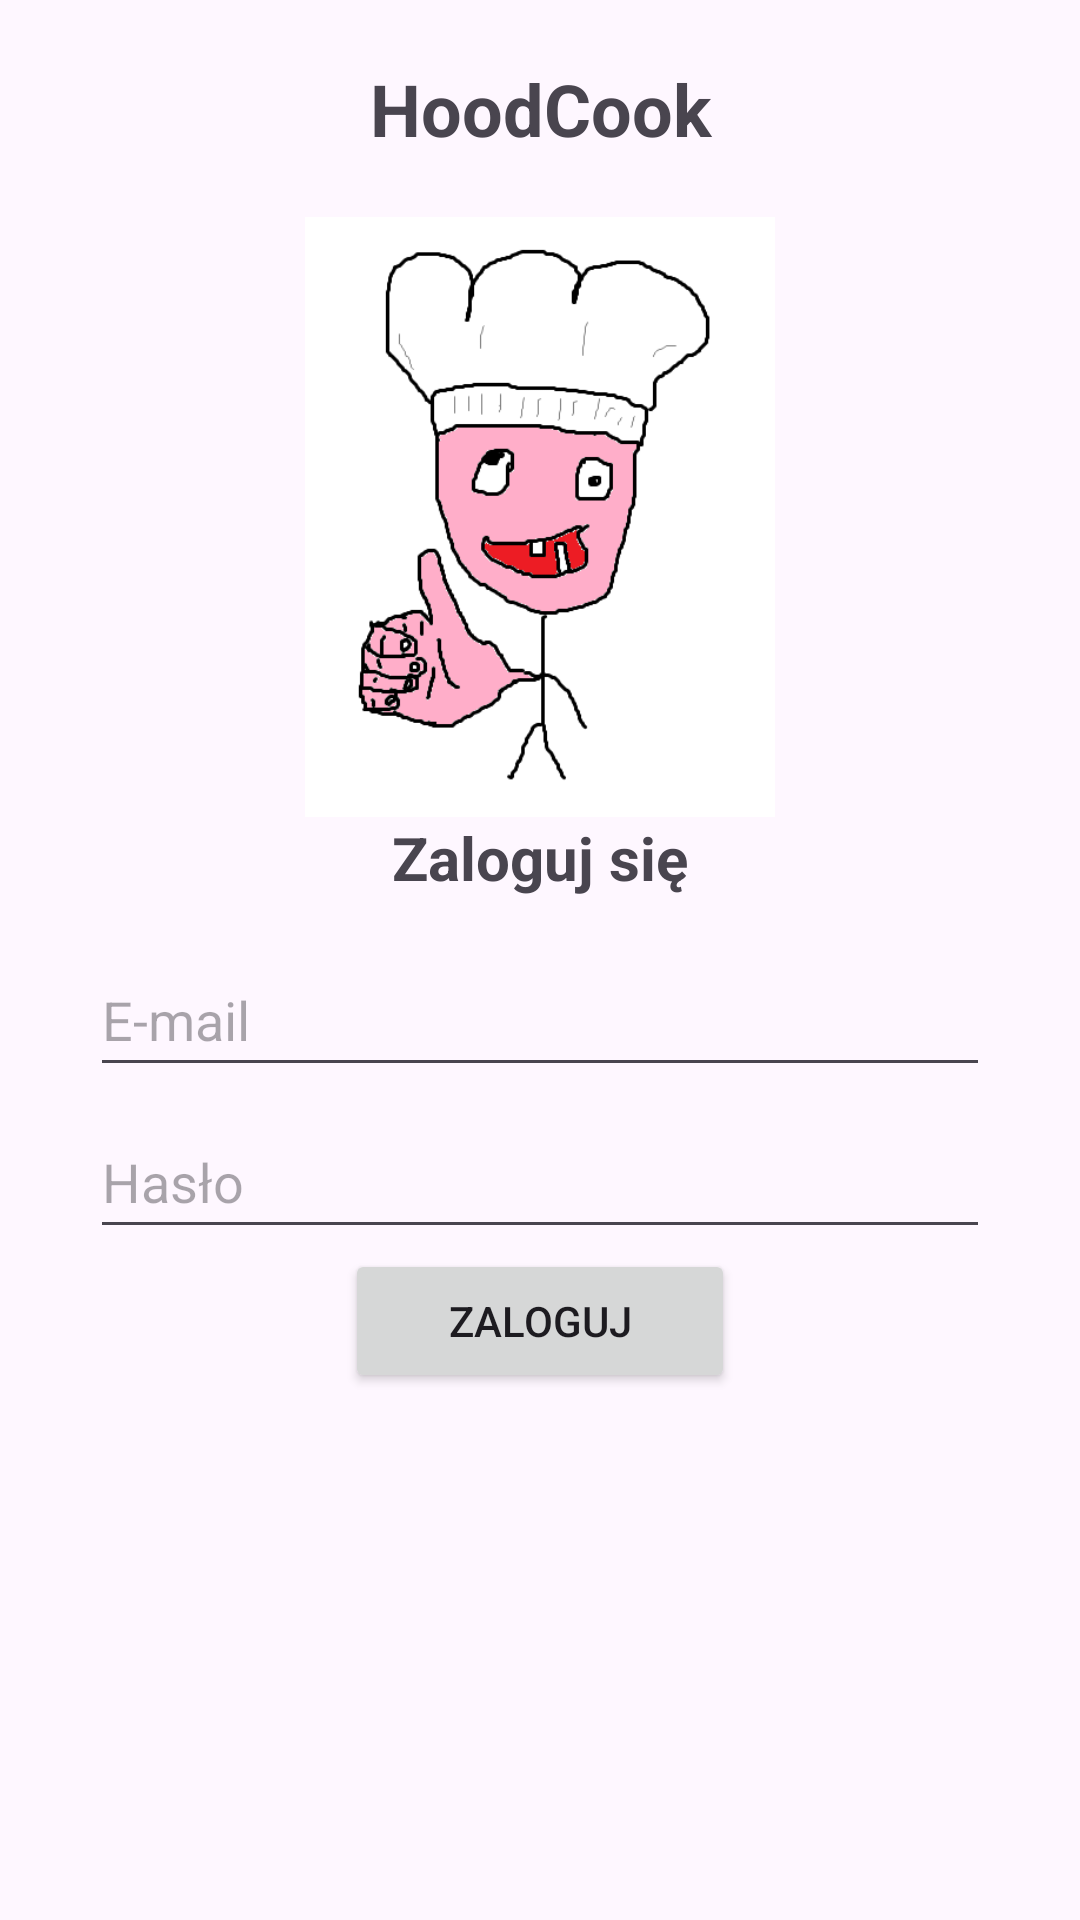

Write the Android layout XML for this screen, with the resource values it uses.
<!-- AndroidManifest.xml: application theme Theme.HoodCook -->
<!-- res/layout/activity_log_in.xml -->
<?xml version="1.0" encoding="utf-8"?>
<LinearLayout xmlns:android="http://schemas.android.com/apk/res/android"
    xmlns:app="http://schemas.android.com/apk/res-auto"
    xmlns:tools="http://schemas.android.com/tools"
    android:id="@+id/main"
    android:layout_width="match_parent"
    android:layout_height="match_parent"
    android:gravity="center_horizontal"
    android:orientation="vertical"
    tools:context=".LogInActivity">

    <TextView
        android:id="@+id/brand_header_log_in_activity"
        android:layout_width="match_parent"
        android:layout_height="wrap_content"
        android:padding="20dp"
        android:text="@string/app_name"
        android:textAlignment="center"
        android:textSize="24sp"
        android:textStyle="bold" />

    <ImageView
        android:id="@+id/login_image"
        android:layout_width="match_parent"
        android:layout_height="200dp"
        app:srcCompat="@drawable/kucharz" />

    <TextView
        android:id="@+id/login_header"
        android:layout_width="match_parent"
        android:layout_height="wrap_content"
        android:paddingLeft="20dp"
        android:paddingRight="20dp"
        android:paddingBottom="15dp"
        android:text="@string/login_header"
        android:textAlignment="center"
        android:textSize="20sp"
        android:textStyle="bold" />

    <LinearLayout
        android:layout_width="300dp"
        android:layout_height="wrap_content"
        android:orientation="vertical">

        <EditText
            android:id="@+id/login_email"
            android:layout_width="match_parent"
            android:layout_height="48dp"
            android:layout_marginBottom="6dp"
            android:ems="10"
            android:hint="@string/login_email"
            android:inputType="textEmailAddress" />

        <EditText
            android:id="@+id/login_password"
            android:layout_width="match_parent"
            android:layout_height="48dp"
            android:ems="10"
            android:hint="@string/login_password"
            android:inputType="textPassword" />
    </LinearLayout>

    <LinearLayout
        android:layout_width="wrap_content"
        android:layout_height="wrap_content"
        android:gravity="center_horizontal"
        android:orientation="vertical">

        <Button
            android:id="@+id/login_btn_final"
            android:layout_width="130dp"
            android:layout_height="wrap_content"
            android:text="@string/login" />

    </LinearLayout>

</LinearLayout>
<!-- resources referenced by this layout -->
<resources>
  <!-- drawable kucharz: png bitmap (drawable, 14969 bytes) -->
  <string name="app_name">HoodCook</string>
  <string name="login">Zaloguj</string>
  <string name="login_email">E-mail</string>
  <string name="login_header">Zaloguj się</string>
  <string name="login_password">Hasło</string>
  <style name="Theme.HoodCook" parent="Base.Theme.HoodCook" />
  <style name="Base.Theme.HoodCook" parent="Theme.Material3.DayNight.NoActionBar">
          
          
      </style>
</resources>
